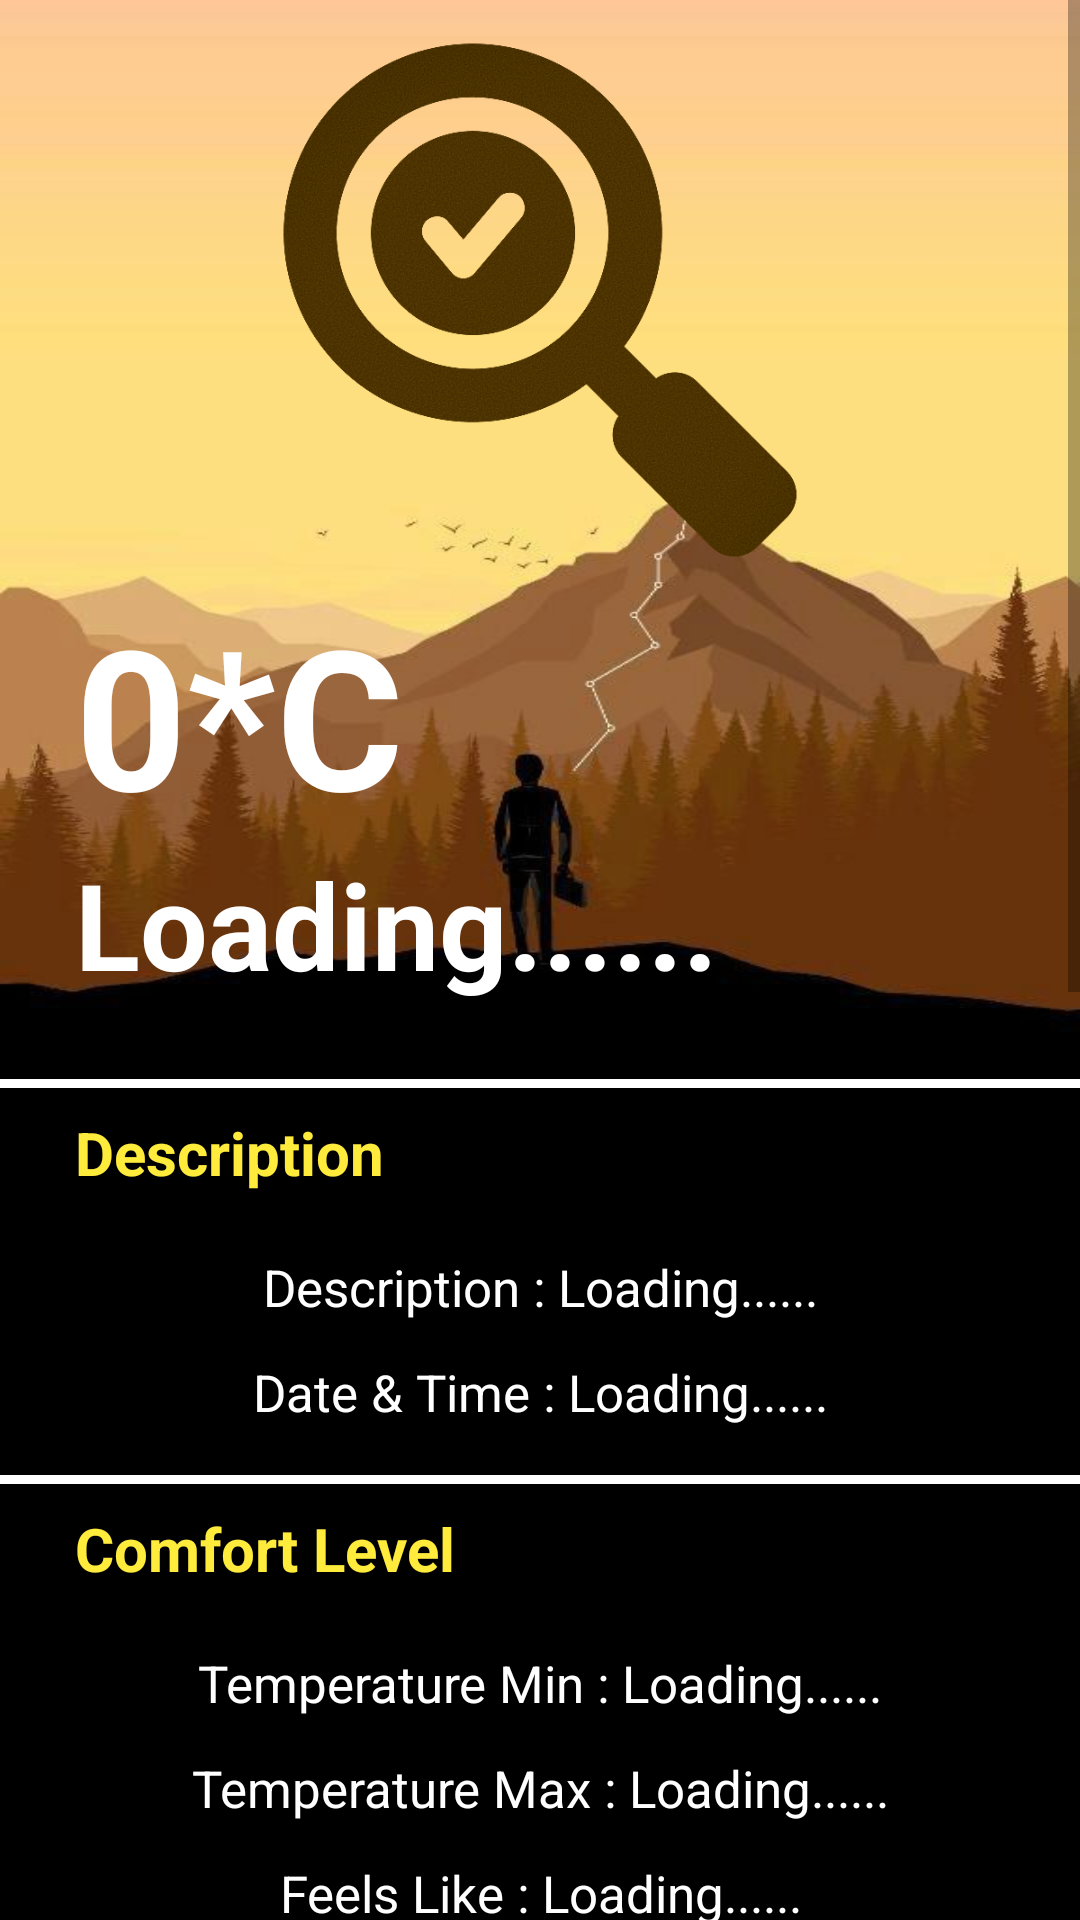

Write the Android layout XML for this screen, with the resource values it uses.
<!-- AndroidManifest.xml: application theme Theme.EEI4369_Design_Project -->
<!-- res/layout/activity_weather_report.xml -->
<?xml version="1.0" encoding="utf-8"?>
<RelativeLayout xmlns:android="http://schemas.android.com/apk/res/android"
    xmlns:app="http://schemas.android.com/apk/res-auto"
    xmlns:tools="http://schemas.android.com/tools"
    android:layout_width="match_parent"
    android:layout_height="match_parent"
    android:background="@drawable/img08"
    tools:context=".WeatherReport">


    <ImageView
        android:layout_width="match_parent"
        android:layout_height="210dp"
        android:id="@+id/weatherIcon"
        android:src="@drawable/finding"
        android:layout_marginTop="10dp">

    </ImageView>

    <ScrollView
        android:layout_width="match_parent"
        android:layout_height="match_parent">
        <LinearLayout
            android:layout_width="match_parent"
            android:layout_height="match_parent"
            android:layout_marginTop="195dp"
            android:orientation="vertical">

            <TextView
                android:layout_width="match_parent"
                android:layout_height="wrap_content"
                android:id="@+id/temperature"
                android:layout_marginLeft="25dp"
                android:gravity="left"
                android:textSize="65sp"
                android:textStyle="bold"
                android:textColor="#ffffff"
                android:text="0*C">

            </TextView>

            <TextView
                android:layout_width="match_parent"
                android:layout_height="wrap_content"
                android:id="@+id/weatherCondition"
                android:textSize="40sp"
                android:textStyle="bold"
                android:textColor="#ffffff"
                android:text="Loading......"
                android:gravity="left"
                android:layout_marginLeft="25dp">

            </TextView>
            

            <LinearLayout
                android:layout_width="match_parent"
                android:layout_height="879dp"
                android:layout_marginTop="25dp"
                android:orientation="vertical">

                <TextView
                    android:id="@+id/line11"
                    android:layout_width="match_parent"
                    android:layout_height="3dp"
                    android:layout_marginBottom="8dp"
                    android:background="@color/white" />

                <TextView
                    android:id="@+id/textView55"
                    android:layout_width="match_parent"
                    android:layout_height="41dp"
                    android:layout_marginLeft="25dp"
                    android:gravity="left"
                    android:text="Description"
                    android:textColor="#FFEB3B"
                    android:textSize="20sp"
                    android:textStyle="bold">

                </TextView>

                <TextView
                    android:id="@+id/description"
                    android:layout_width="match_parent"
                    android:layout_height="35dp"
                    android:gravity="center"
                    android:text="Description : Loading......"
                    android:textColor="@color/white"
                    android:textSize="17sp" />

                <TextView
                    android:id="@+id/date"
                    android:layout_width="match_parent"
                    android:layout_height="35dp"
                    android:gravity="center"
                    android:text="Date &amp; Time : Loading......"
                    android:textColor="@color/white"
                    android:textSize="17sp" />

                <TextView
                    android:id="@+id/line01"
                    android:layout_width="match_parent"
                    android:layout_height="3dp"
                    android:layout_marginTop="10dp"
                    android:layout_marginBottom="8dp"
                    android:background="@color/white" />

                <TextView
                    android:id="@+id/textView5"
                    android:layout_width="match_parent"
                    android:layout_height="41dp"
                    android:layout_marginLeft="25dp"
                    android:gravity="left"
                    android:text="Comfort Level"
                    android:textColor="#FFEB3B"
                    android:textSize="20sp"
                    android:textStyle="bold">

                </TextView>

                <TextView
                    android:id="@+id/temperaturemin"
                    android:layout_width="match_parent"
                    android:layout_height="35dp"
                    android:gravity="center"
                    android:text="Temperature Min : Loading......"
                    android:textColor="@color/white"
                    android:textSize="17sp" />

                <TextView
                    android:id="@+id/temperaturemax"
                    android:layout_width="match_parent"
                    android:layout_height="35dp"
                    android:gravity="center"
                    android:text="Temperature Max : Loading......"
                    android:textColor="@color/white"
                    android:textSize="17sp" />

                <TextView
                    android:id="@+id/feelLike"
                    android:layout_width="match_parent"
                    android:layout_height="35dp"
                    android:gravity="center"
                    android:text="Feels Like : Loading......"
                    android:textColor="@color/white"
                    android:textSize="17sp" />

                <TextView
                    android:id="@+id/humidity"
                    android:layout_width="match_parent"
                    android:layout_height="35dp"
                    android:gravity="center"
                    android:text="Humidity : Loading......"
                    android:textColor="@color/white"
                    android:textSize="17sp" />

                <TextView
                    android:id="@+id/presure"
                    android:layout_width="match_parent"
                    android:layout_height="35dp"
                    android:gravity="center"
                    android:text="Pressure : Loading......"
                    android:textColor="@color/white"
                    android:textSize="17sp" />

                <TextView
                    android:id="@+id/line111"
                    android:layout_width="match_parent"
                    android:layout_height="3dp"
                    android:layout_marginTop="12dp"
                    android:layout_marginBottom="8dp"
                    android:background="@color/white" />


                <TextView
                    android:id="@+id/textView7"
                    android:layout_width="match_parent"
                    android:layout_height="41dp"
                    android:layout_marginLeft="25dp"
                    android:gravity="left"
                    android:text="Wind"
                    android:textColor="#FFEB3B"
                    android:textSize="20sp"
                    android:textStyle="bold">

                </TextView>

                <TextView
                    android:id="@+id/windspeed"
                    android:layout_width="match_parent"
                    android:layout_height="35dp"
                    android:gravity="center"
                    android:text="Wind Speed : Loading......"
                    android:textColor="@color/white"
                    android:textSize="17sp" />

                <TextView
                    android:id="@+id/winddeg"
                    android:layout_width="match_parent"
                    android:layout_height="35dp"
                    android:layout_marginBottom="8dp"
                    android:gravity="center"
                    android:text="Wind Deg : Loading......"
                    android:textColor="@color/white"
                    android:textSize="17sp" />

                <TextView
                    android:id="@+id/line1"
                    android:layout_width="match_parent"
                    android:layout_height="3dp"
                    android:layout_marginTop="12dp"
                    android:layout_marginBottom="8dp"
                    android:background="@color/white" />


                <TextView
                    android:id="@+id/textView8"
                    android:layout_width="match_parent"
                    android:layout_height="41dp"
                    android:layout_marginLeft="25dp"
                    android:gravity="left"
                    android:text="SunRise &amp; SunSet"
                    android:textColor="#FFEB3B"
                    android:textSize="20sp"
                    android:textStyle="bold">

                </TextView>

                <TextView
                    android:id="@+id/sunrise"
                    android:layout_width="match_parent"
                    android:layout_height="35dp"
                    android:gravity="center"
                    android:text="SunRise : Loading......"
                    android:textColor="@color/white"
                    android:textSize="17sp" />

                <TextView
                    android:id="@+id/sunset"
                    android:layout_width="match_parent"
                    android:layout_height="35dp"
                    android:gravity="center"
                    android:text="SunSet : Loading......"
                    android:textColor="@color/white"
                    android:textSize="17sp" />

            </LinearLayout>







        </LinearLayout>
    </ScrollView>




</RelativeLayout>
<!-- resources referenced by this layout -->
<resources>
  <!-- drawable finding: png bitmap (drawable, 214950 bytes) -->
  <!-- drawable img08: jpg bitmap (drawable, 22111 bytes) -->
  <style name="Theme.EEI4369_Design_Project" parent="Theme.AppCompat.DayNight.NoActionBar">
          
          <item name="colorPrimary">#A4A3A6</item>
          <item name="colorPrimaryVariant">@color/purple_200</item>
          <item name="colorOnPrimary">@color/white</item>
          
          <item name="colorSecondary">@color/teal_200</item>
          <item name="colorSecondaryVariant">@color/teal_700</item>
          <item name="colorOnSecondary">@color/black</item>
          
          <item name="android:statusBarColor" tools:targetApi="l">?attr/colorPrimaryVariant</item>
          
      </style>
  <!-- not gathered from this repository: default colours our renderer supplied (Android Studio template values) -->
  <color name="purple_200">#FFBB86FC</color>
  <color name="teal_200">#FF03DAC5</color>
  <color name="teal_700">#FF018786</color>
  <color name="black">#FF000000</color>
  <color name="white">#FFFFFFFF</color>
</resources>
